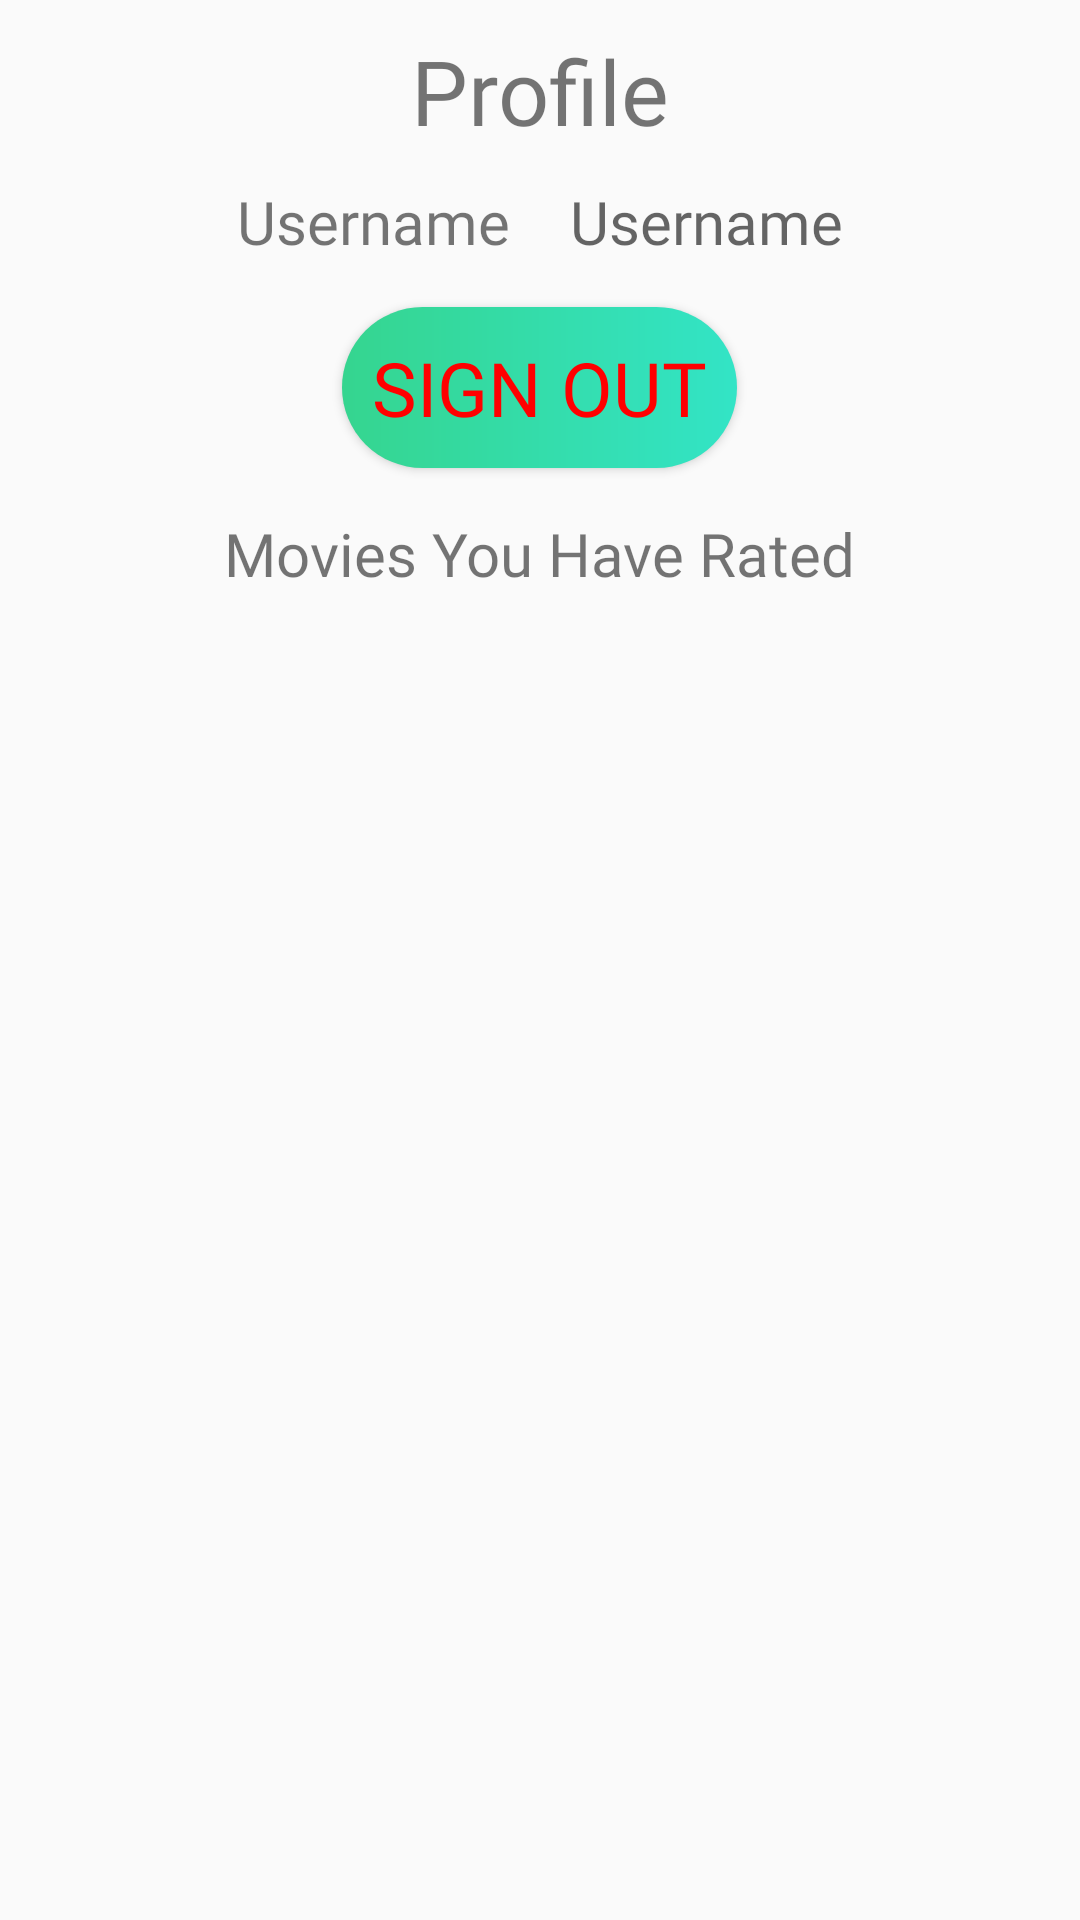

Here is an Android app screen rendered from its layout file. Give the layout XML and the strings, colors and styles it references.
<!-- AndroidManifest.xml: application theme AppTheme -->
<!-- res/layout/fragment_profile.xml -->
<?xml version="1.0" encoding="utf-8"?>
<RelativeLayout
    xmlns:android="http://schemas.android.com/apk/res/android"
    xmlns:tools="http://schemas.android.com/tools"
    android:layout_width="match_parent"
    android:layout_height="match_parent"
    tools:context=".fragment.ProfileFragment">

    <TextView
        android:id="@+id/profile_head"
        android:layout_width="match_parent"
        android:layout_height="wrap_content"
        android:text="Profile"
        android:padding="10sp"
        android:gravity="center"
        android:fontFamily="@font/ubuntu_bold_font"
        android:textSize="30sp"
        />
    <LinearLayout
        android:id="@+id/profile_head2"
        android:layout_below="@+id/profile_head"
        android:layout_width="match_parent"
        android:layout_height="wrap_content"
        >
        <TextView
            android:layout_width="wrap_content"
            android:layout_height="wrap_content"
            android:text="Username"
            android:gravity="end"
            android:paddingEnd="20sp"
            android:fontFamily="@font/ubuntu_bold_font"
            android:textSize="20sp"
            android:layout_weight="1"
            />
        <TextView
            android:id="@+id/profile_username"
            android:layout_width="wrap_content"
            android:layout_height="wrap_content"
            android:hint="Username"
            android:fontFamily="@font/ubuntu_font"
            android:textColor="#3480FF"
            android:textSize="20sp"
            android:layout_weight="1"
            />

    </LinearLayout>
    <Button
        android:id="@+id/profile_signout"
        android:layout_width="wrap_content"
        android:layout_height="wrap_content"
        android:text="SIGN OUT"
        android:textSize="25sp"
        android:padding="10sp"
        android:fontFamily="@font/ubuntu_bold_font"
        android:layout_below="@+id/profile_head2"
        android:layout_centerHorizontal="true"
        android:layout_marginTop="15sp"
        android:background="@drawable/curved_button"
        android:textColor="#ff0000"
        />
    <TextView
        android:id="@+id/profile_head3"
        android:layout_width="wrap_content"
        android:layout_height="wrap_content"
        android:text="Movies You Have Rated"
        android:textSize="20sp"
        android:layout_centerHorizontal="true"
        android:layout_below="@+id/profile_signout"
        android:layout_marginTop="15sp"
        android:fontFamily="@font/ubuntu_bold_font"
        />
    <androidx.recyclerview.widget.RecyclerView
        android:id="@+id/profile_recycler"
        android:layout_width="match_parent"
        android:layout_height="wrap_content"
        android:layout_below="@+id/profile_head3"
        android:layout_margin="10sp"
        />

</RelativeLayout>
<!-- resources referenced by this layout -->
<resources>
  <!-- drawable curved_button (drawable) -->
  <?xml version="1.0" encoding="utf-8"?>
  <shape xmlns:android="http://schemas.android.com/apk/res/android" android:shape="rectangle">
      <solid android:color="#35D58F"/>
      <gradient
          android:type="linear"
          android:startColor="#35D58F"
          android:endColor="#33E4C6"
          />
  
      <corners android:radius="50dp"/>
  </shape>
  <style name="AppTheme" parent="Theme.AppCompat.Light.NoActionBar">
          
          <item name="colorPrimary">#286BDB</item>
          <item name="colorPrimaryDark">#286BDB</item>
          <item name="colorAccent">#3480FF</item>
      </style>
</resources>
